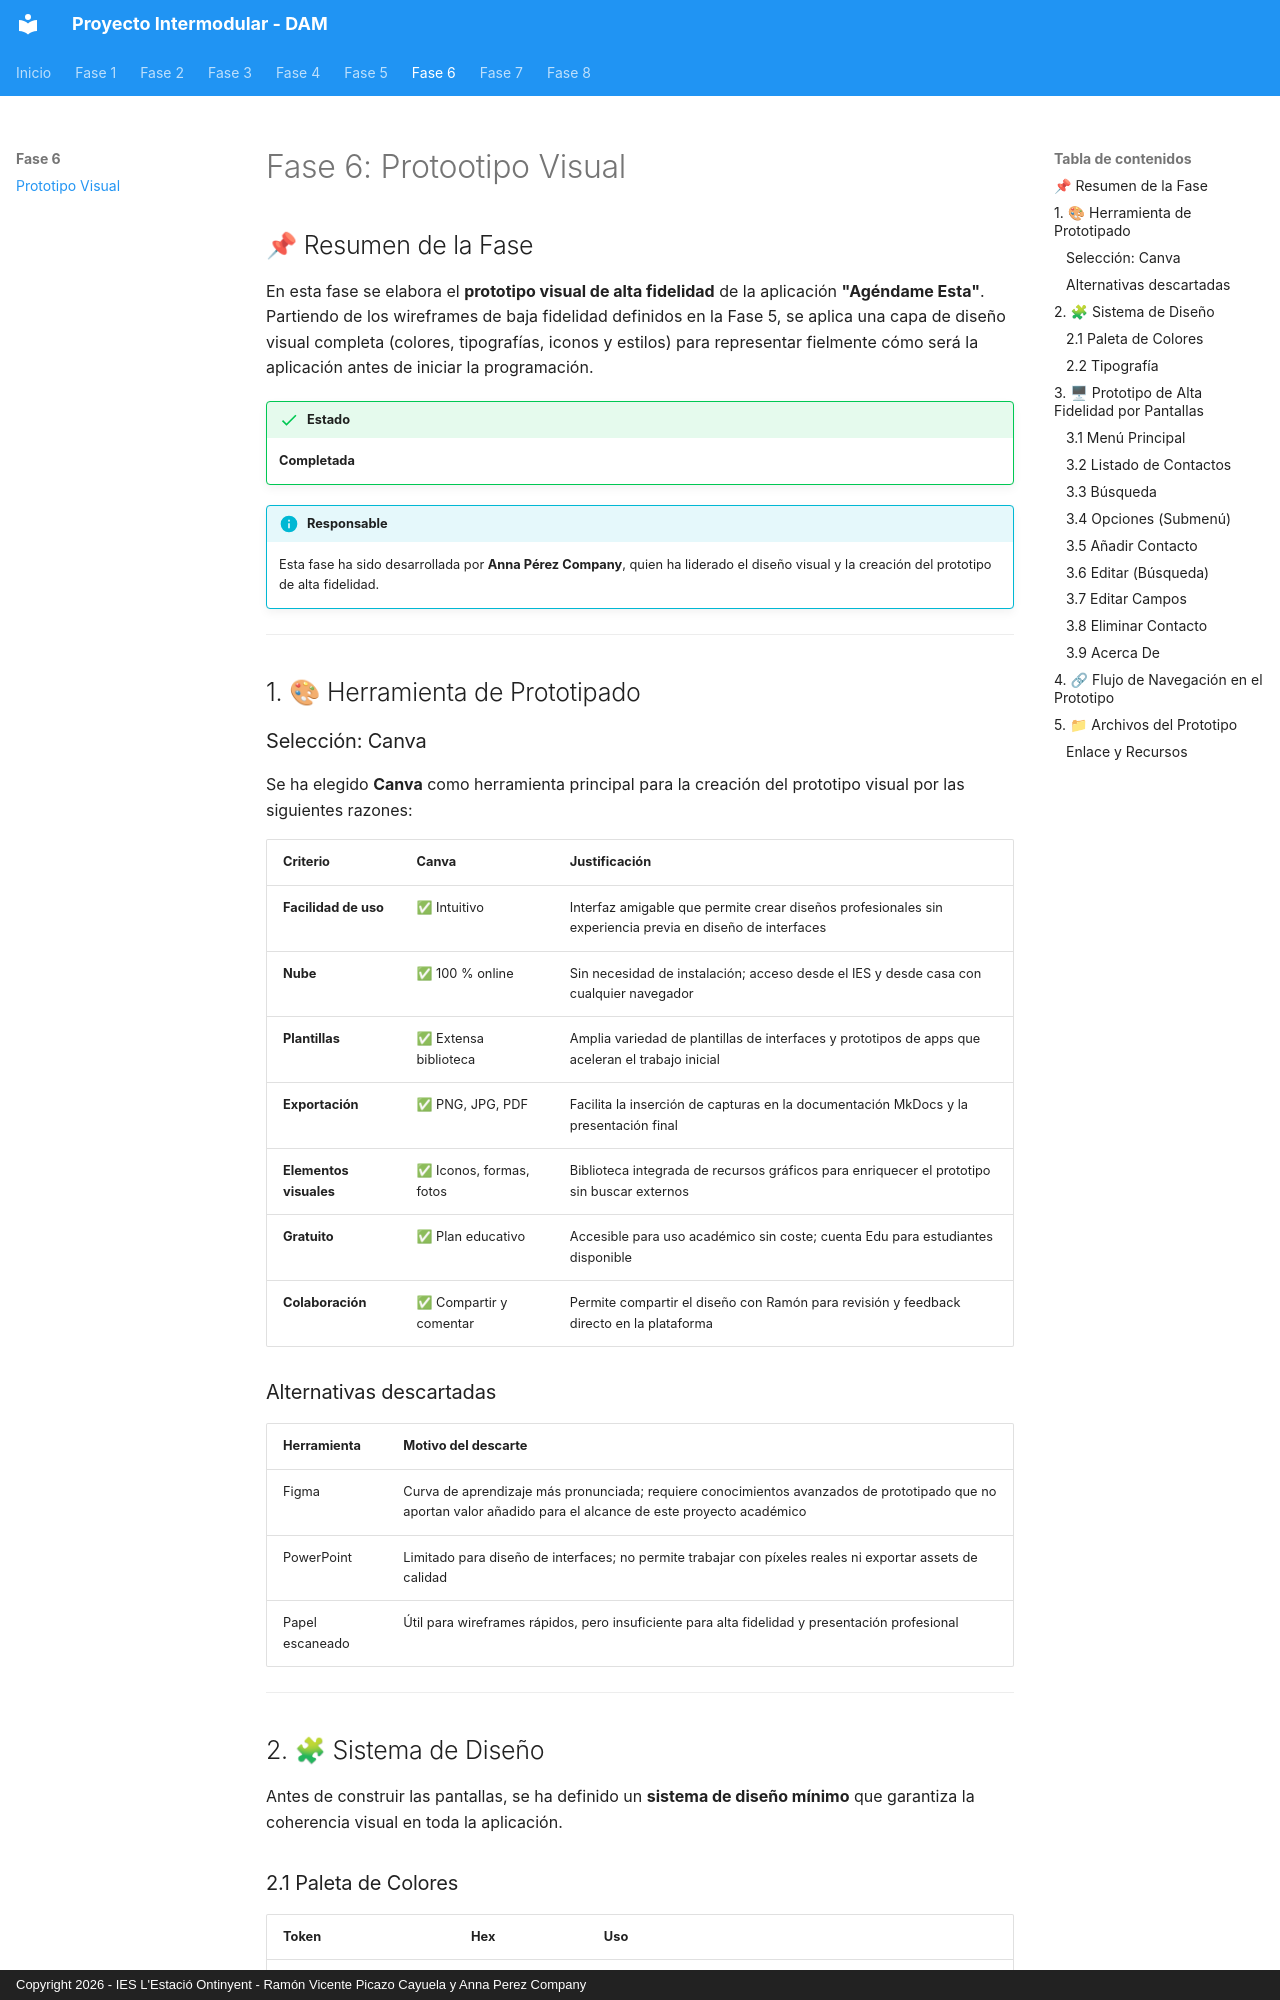

repository: ramonpks/Projecto-Intermodular-Final-Dam1 · page: fase6/index.html · generator: mkdocs · copyright: Copyright 2026 - IES L'Estació Ontinyent - Ramón Vicente Picazo Cayuela y Anna Perez Company


# Fase 6: Protootipo Visual

## 📌 Resumen de la Fase

En esta fase se elabora el **prototipo visual de alta fidelidad** de la aplicación **"Agéndame Esta"**. Partiendo de los wireframes de baja fidelidad definidos en la Fase 5, se aplica una capa de diseño visual completa (colores, tipografías, iconos y estilos) para representar fielmente cómo será la aplicación antes de iniciar la programación.

!!! success "Estado"
    **Completada**

!!! info "Responsable"
    Esta fase ha sido desarrollada por **Anna Pérez Company**, quien ha liderado el diseño visual y la creación del prototipo de alta fidelidad.

---

## 1. 🎨 Herramienta de Prototipado

### Selección: Canva

Se ha elegido **Canva** como herramienta principal para la creación del prototipo visual por las siguientes razones:

| Criterio | Canva | Justificación |
|----------|-------|---------------|
| **Facilidad de uso** | ✅ Intuitivo | Interfaz amigable que permite crear diseños profesionales sin experiencia previa en diseño de interfaces |
| **Nube** | ✅ 100 % online | Sin necesidad de instalación; acceso desde el IES y desde casa con cualquier navegador |
| **Plantillas** | ✅ Extensa biblioteca | Amplia variedad de plantillas de interfaces y prototipos de apps que aceleran el trabajo inicial |
| **Exportación** | ✅ PNG, JPG, PDF | Facilita la inserción de capturas en la documentación MkDocs y la presentación final |
| **Elementos visuales** | ✅ Iconos, formas, fotos | Biblioteca integrada de recursos gráficos para enriquecer el prototipo sin buscar externos |
| **Gratuito** | ✅ Plan educativo | Accesible para uso académico sin coste; cuenta Edu para estudiantes disponible |
| **Colaboración** | ✅ Compartir y comentar | Permite compartir el diseño con Ramón para revisión y feedback directo en la plataforma |

### Alternativas descartadas

| Herramienta | Motivo del descarte |
|-------------|---------------------|
| Figma | Curva de aprendizaje más pronunciada; requiere conocimientos avanzados de prototipado que no aportan valor añadido para el alcance de este proyecto académico |
| PowerPoint | Limitado para diseño de interfaces; no permite trabajar con píxeles reales ni exportar assets de calidad |
| Papel escaneado | Útil para wireframes rápidos, pero insuficiente para alta fidelidad y presentación profesional |

---

## 2. 🧩 Sistema de Diseño

Antes de construir las pantallas, se ha definido un **sistema de diseño mínimo** que garantiza la coherencia visual en toda la aplicación.

### 2.1 Paleta de Colores

| Token | Hex | Uso |
|-------|-----|-----|
| **Primario** | `#2563EB` | Botones principales, títulos, enlaces activos |
| **Primario Hover** | `#1D4ED8` | Estado hover de botones |
| **Secundario** | `#10B981` | Acciones positivas (Añadir, Guardar, Confirmar) |
| **Peligro** | `#EF4444` | Acciones destructivas (Eliminar, Borrar) |
| **Advertencia** | `#F59E0B` | Alertas y campos con errores de validación |
| **Fondo** | `#F8FAFC` | Color de fondo general de la app |
| **Superficie** | `#FFFFFF` | Tarjetas, formularios, áreas de contenido |
| **Texto Principal** | `#1E293B` | Títulos y etiquetas |
| **Texto Secundario** | `#64748B` | Placeholders, descripciones, hints |
| **Borde** | `#E2E8F0` | Bordes de inputs, separadores sutiles |
